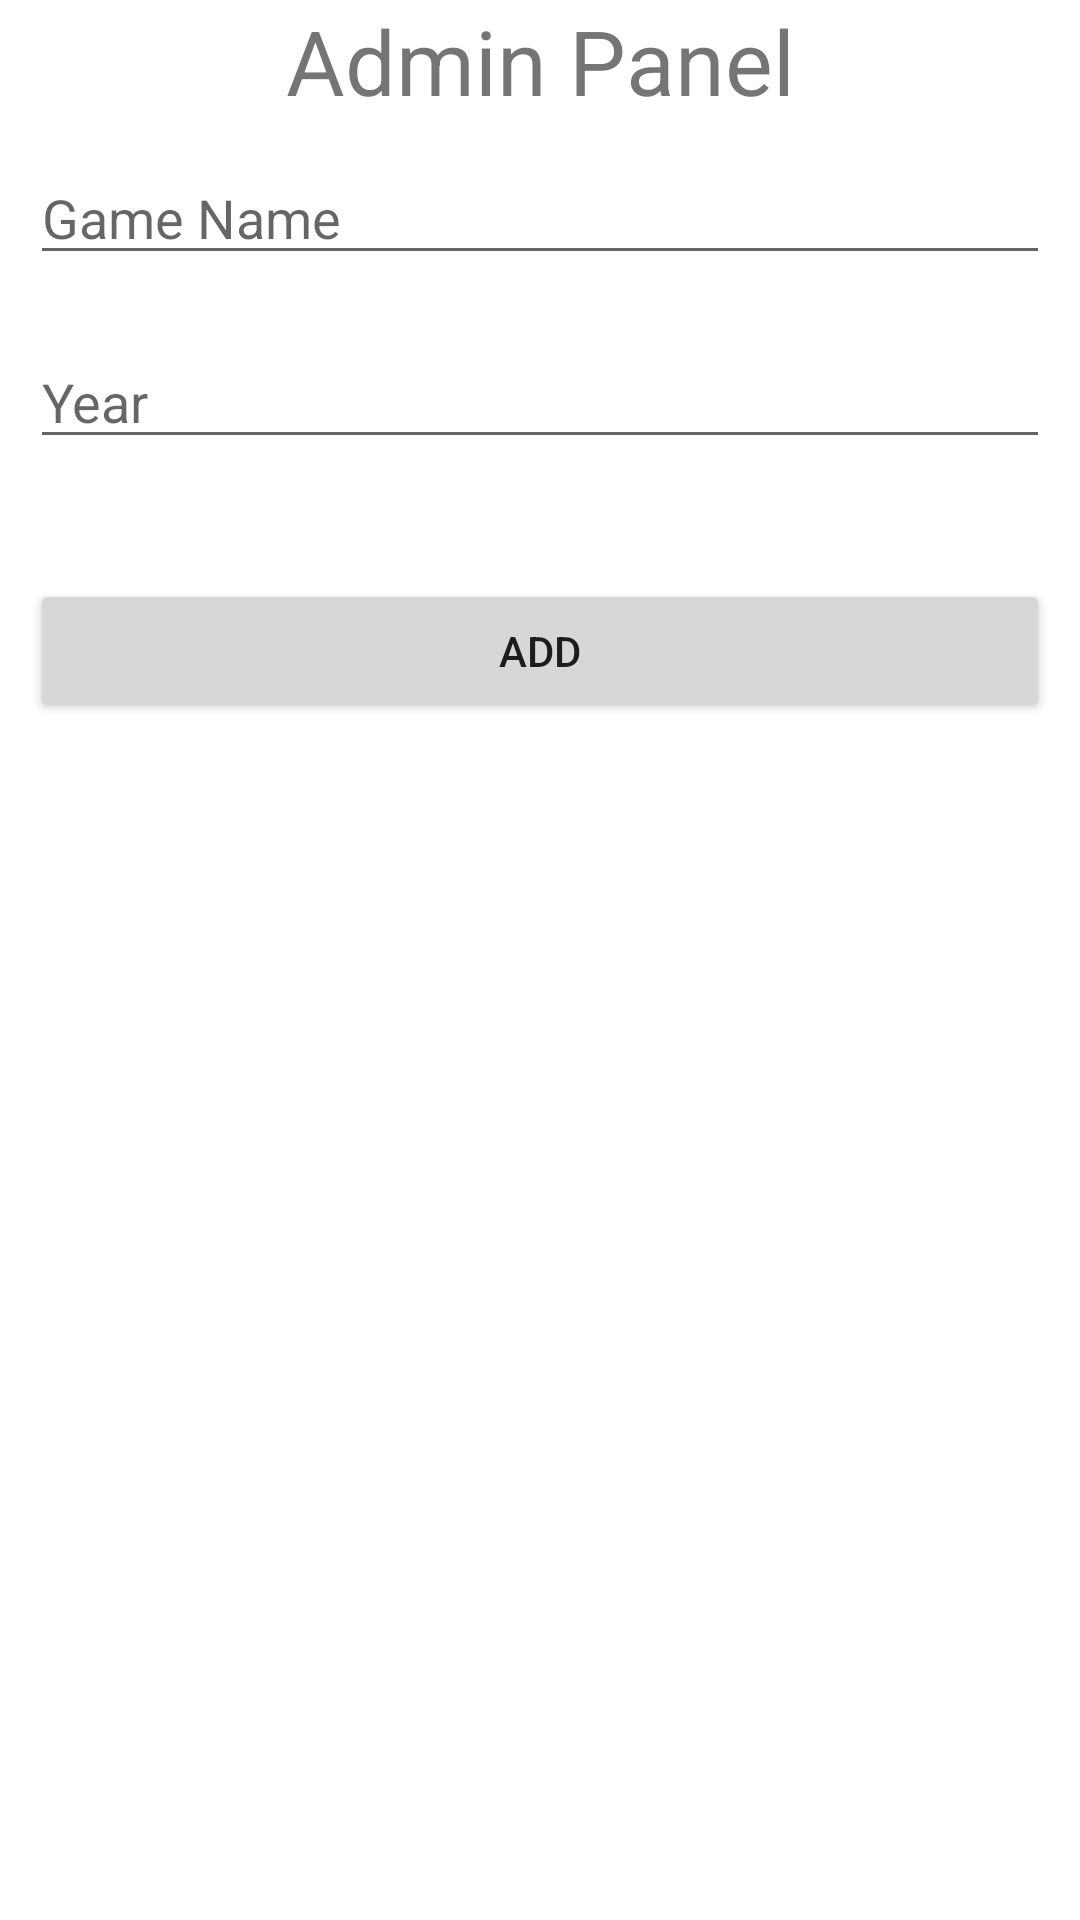

Produce the Android XML layout that renders to this screen, including the resource entries it uses.
<!-- AndroidManifest.xml: application theme Theme.MAD2019PastPaperB -->
<!-- res/layout/activity_add_game.xml -->
<?xml version="1.0" encoding="utf-8"?>
<LinearLayout xmlns:android="http://schemas.android.com/apk/res/android"
    xmlns:app="http://schemas.android.com/apk/res-auto"
    xmlns:tools="http://schemas.android.com/tools"
    android:layout_width="match_parent"
    android:layout_height="match_parent"
    android:orientation="vertical"
    android:layout_margin="10dp"
    tools:context=".AddGame" >

    <TextView
        android:id="@+id/textView8"
        android:layout_width="match_parent"
        android:layout_height="wrap_content"
        android:text="@string/adminPanel"
        android:textAlignment="center"
        android:textSize="30sp" />

    <EditText
        android:id="@+id/etGameName"
        android:layout_width="match_parent"
        android:layout_height="wrap_content"
        android:layout_margin="10dp"
        android:ems="10"
        android:hint="Game Name"
        android:inputType="textPersonName" />

    <EditText
        android:id="@+id/etGameYear"
        android:layout_width="match_parent"
        android:layout_height="wrap_content"
        android:layout_margin="10dp"
        android:ems="10"
        android:hint="Year"
        android:inputType="number" />

    <ImageView
        android:id="@+id/imageView"
        android:layout_width="match_parent"
        android:layout_height="wrap_content"
        android:layout_margin="10dp"
        android:background="#0DE323"
        app:srcCompat="@drawable/ic_launcher_foreground" />

    <Button
        android:id="@+id/btnAddGame"
        android:layout_width="match_parent"
        android:layout_height="wrap_content"
        android:layout_margin="10dp"
        android:text="@string/btnAdd" />

</LinearLayout>
<!-- resources referenced by this layout -->
<resources>
  <string name="adminPanel">Admin Panel</string>
  <string name="btnAdd">Add</string>
  <style name="Theme.MAD2019PastPaperB" parent="Theme.MaterialComponents.DayNight.DarkActionBar">
          
          <item name="colorPrimary">@color/purple_500</item>
          <item name="colorPrimaryVariant">@color/purple_700</item>
          <item name="colorOnPrimary">@color/white</item>
          
          <item name="colorSecondary">@color/teal_200</item>
          <item name="colorSecondaryVariant">@color/teal_700</item>
          <item name="colorOnSecondary">@color/black</item>
          
          <item name="android:statusBarColor" tools:targetApi="l">?attr/colorPrimaryVariant</item>
          
      </style>
  <!-- not gathered from this repository: default colours our renderer supplied (Android Studio template values) -->
  <color name="purple_500">#FF6200EE</color>
  <color name="purple_700">#FF3700B3</color>
  <color name="teal_200">#FF03DAC5</color>
  <color name="teal_700">#FF018786</color>
  <color name="black">#FF000000</color>
  <color name="white">#FFFFFFFF</color>
</resources>
